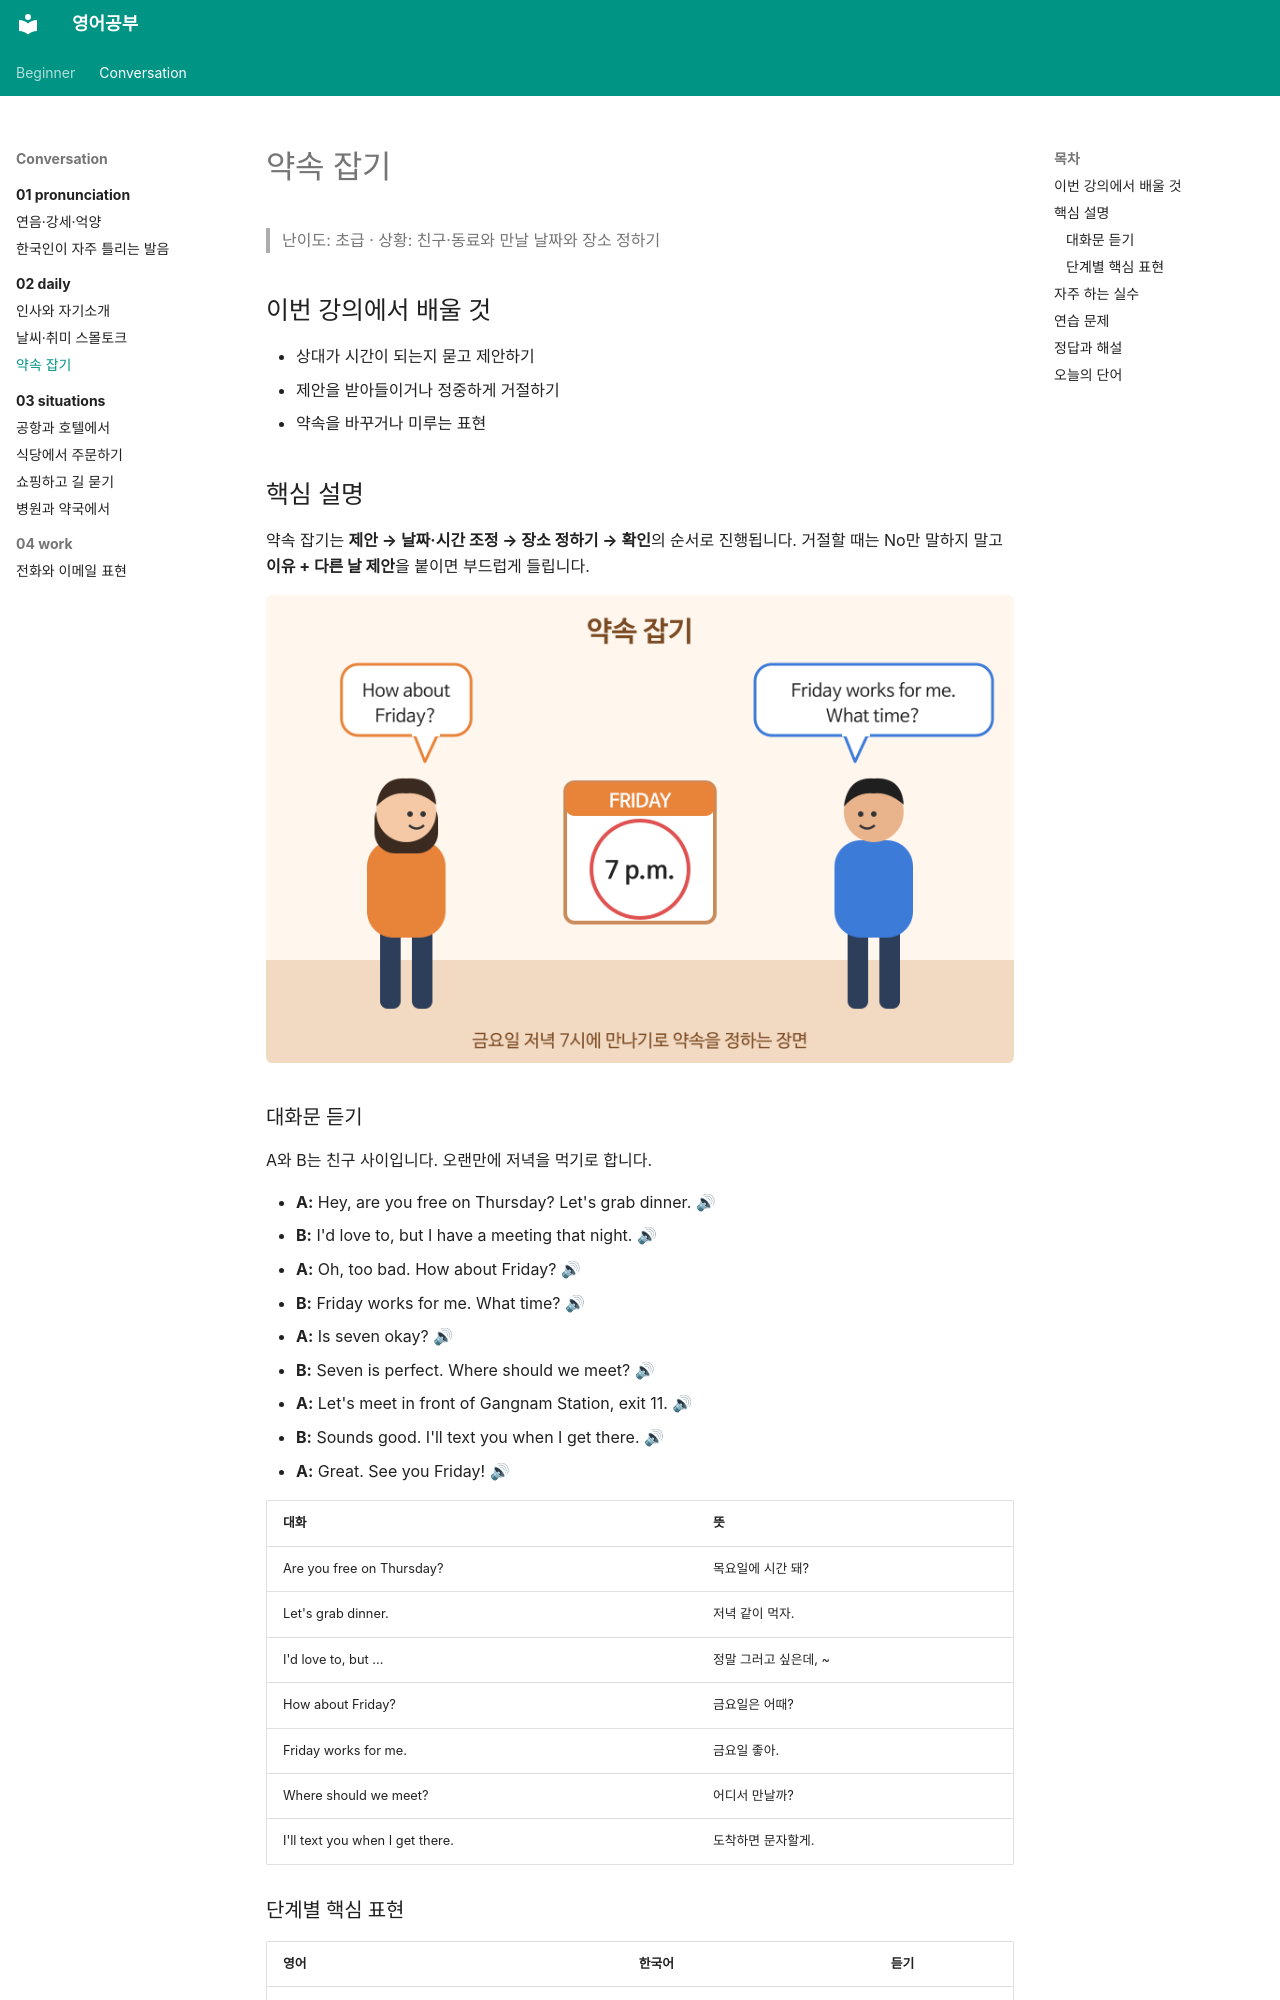

repository: goodhosup/english-study · page: conversation/02-daily/03-making-plans/index.html · generator: mkdocs

---
track: conversation
chapter: 2
lesson: 3
title: 약속 잡기
level_tag: 초급
tags: [회화, 일상, 약속]
---

# 약속 잡기

> 난이도: 초급 · 상황: 친구·동료와 만날 날짜와 장소 정하기

## 이번 강의에서 배울 것

- 상대가 시간이 되는지 묻고 제안하기
- 제안을 받아들이거나 정중하게 거절하기
- 약속을 바꾸거나 미루는 표현

## 핵심 설명

약속 잡기는 **제안 → 날짜·시간 조정 → 장소 정하기 → 확인**의 순서로 진행됩니다. 거절할 때는 No만 말하지 말고 **이유 + 다른 날 제안**을 붙이면 부드럽게 들립니다.

![금요일 저녁 7시가 표시된 달력을 사이에 두고 두 사람이 이야기하는 장면. A의 말풍선에 How about Friday? B의 말풍선에 Friday works for me. What time?](images/03-making-plans-1.png)

### 대화문 듣기

A와 B는 친구 사이입니다. 오랜만에 저녁을 먹기로 합니다.

- **A:** Hey, are you free on Thursday? Let's grab dinner. [🔊](audio/03-making-plans-01.mp3)
- **B:** I'd love to, but I have a meeting that night. [🔊](audio/03-making-plans-02.mp3)
- **A:** Oh, too bad. How about Friday? [🔊](audio/03-making-plans-03.mp3)
- **B:** Friday works for me. What time? [🔊](audio/03-making-plans-04.mp3)
- **A:** Is seven okay? [🔊](audio/03-making-plans-05.mp3)
- **B:** Seven is perfect. Where should we meet? [🔊](audio/03-making-plans-06.mp3)
- **A:** Let's meet in front of Gangnam Station, exit 11. [🔊](audio/03-making-plans-07.mp3)
- **B:** Sounds good. I'll text you when I get there. [🔊](audio/03-making-plans-08.mp3)
- **A:** Great. See you Friday! [🔊](audio/03-making-plans-09.mp3)

| 대화 | 뜻 |
|---|---|
| Are you free on Thursday? | 목요일에 시간 돼? |
| Let's grab dinner. | 저녁 같이 먹자. |
| I'd love to, but ... | 정말 그러고 싶은데, ~ |
| How about Friday? | 금요일은 어때? |
| Friday works for me. | 금요일 좋아. |
| Where should we meet? | 어디서 만날까? |
| I'll text you when I get there. | 도착하면 문자할게. |
